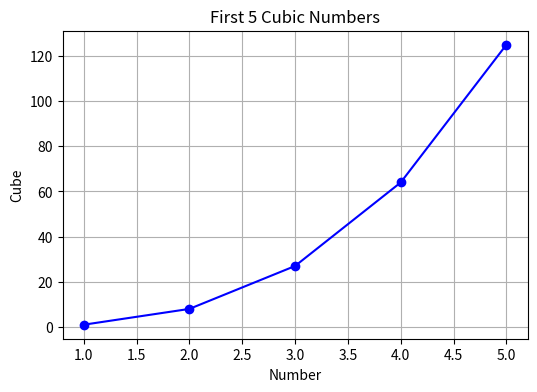
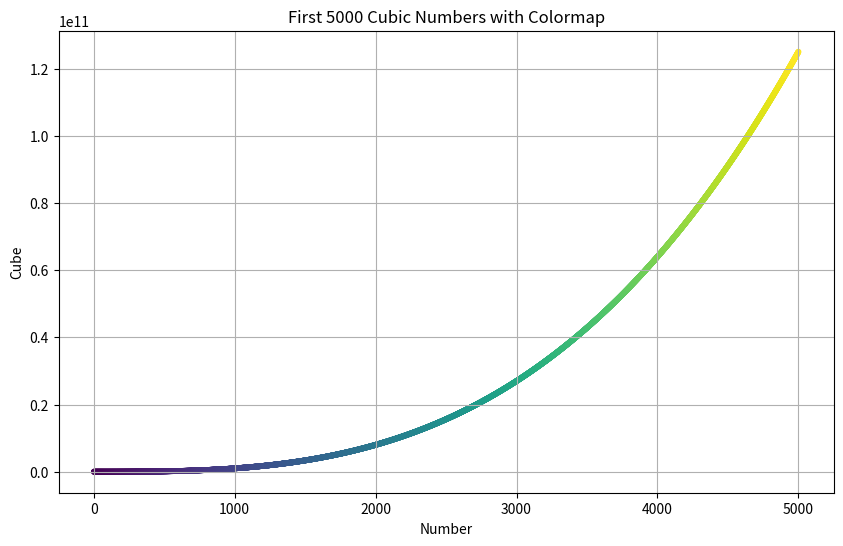

Recreate these plots in Python, in order.
"""
cube_plot.py

This program generates cubic numbers (numbers multiplied by themselves three times).
- It first makes a chart of the first 5 cubes.
- Then it makes a larger chart of the first 5,000 cubes.
- It uses matplotlib to plot these as scatter graphs.
Plain-English: It shows how cubes grow really fast when numbers get bigger.
"""

# CUBE.PY
# Plots the first 5 and first 5000 cubic numbers with a colormap

import matplotlib.pyplot as plt
import numpy as np

# First 5 cubic numbers
x_small = np.arange(1, 6)
y_small = x_small ** 3

plt.figure(figsize=(6, 4))
plt.plot(x_small, y_small, marker='o', color='blue')
plt.title("First 5 Cubic Numbers")
plt.xlabel("Number")
plt.ylabel("Cube")
plt.grid(True)
plt.show()

# First 5000 cubic numbers with colormap
x_large = np.arange(1, 5001)
y_large = x_large ** 3

plt.figure(figsize=(10, 6))
# Apply a colormap by mapping each point to a color
colors = plt.cm.viridis(np.linspace(0, 1, len(x_large)))
plt.scatter(x_large, y_large, c=colors, s=10)
plt.title("First 5000 Cubic Numbers with Colormap")
plt.xlabel("Number")
plt.ylabel("Cube")
plt.grid(True)
plt.show()
